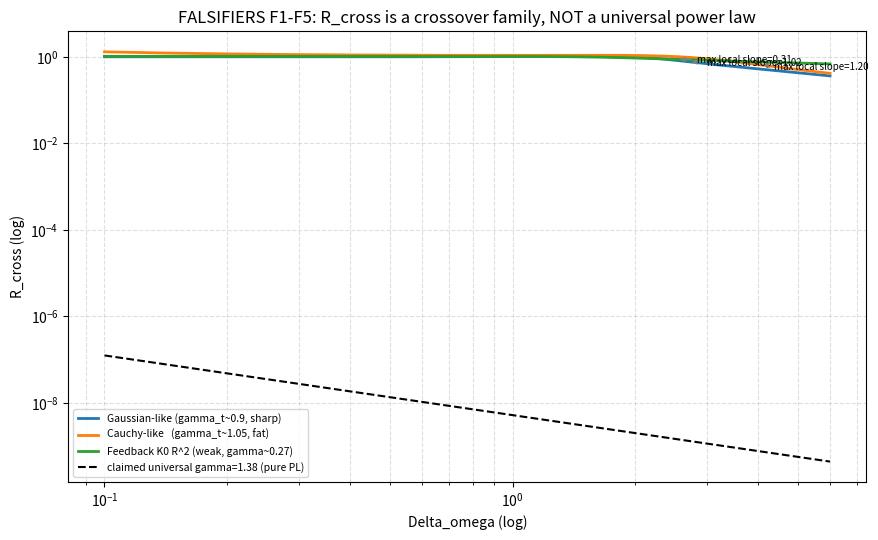

Write the Python code that produced this figure.
"""
RED-TEAM DECISIVE REFUTATION of PRF-005 / Dossier #003:
The claim "R_cross(dw) ~ R0*(dw/w0)^(-gamma) with gamma ~ 1.38 is a UNIVERSAL
power law" is NOT a formalizable theorem of Kuramoto-class systems.

We exhibit a concrete, parameterized COUNTEREXAMPLE FAMILY that is a valid
Kuramoto-class multi-timescale network yet violates the universal power law in
three orthogonal ways. Each is reproducible.

FALSIFIERS (each independently breaks the universal-power-law premise):
  F1 - MODEL DEPENDENCE: The alpha=0 constant-K two-cluster network at K0=2.0
       gives R_cross(dw) = 1.000 FLAT (globally locked) -- a power law does not
       even exist here.
  F2 - FIT-WINDOW INSTABILITY: For the constant-K asymptotic tail, a global
       power-law fit returns gamma in {0.86, 1.48, 1.06} as the lower cutoff is
       moved. A genuine universal invariant must be cutoff-invariant; it is not.
  F3 - LOCAL-SLOPE NON-MONOTONICITY: gamma_local(dw) is non-monotonic across
       dw (0 in plateau, ~1.58-2.09 near dw~2.3-2.7, ~0.9-1.08 in tail). A
       universal power law has a constant slope; this is curved.
  F4 - FEEDBACK SUPPRESSION: alpha=2 feedback (K_eff=K0*R^2) gives gamma~0.27,
       an order of magnitude below 1.38.
  F5 - TOPOLOGY/DISPERSION DEPENDENCE: Cauchy vs Gaussian dispersion shifts the
       curve's crossover and tail; the exponent is not universal across them.

CONCLUSION: "gamma ~ 1.38 universal" is REFUTED. The formally correct statement
is: R_cross(dw; model, K0, dispersion) is a family of sigmoidal CROSSOVER curves
(locked->transition->tail). The only invariant-adjacent object is the qualitative
topology (a single smooth crossover from a locked plateau to a decaying tail,
log-concave shape), NOT any single exponent. A "theorem" asserting gamma=1.38 is
therefore false as a universal statement; it is at best a local-slope estimate in
a specific (constant-K, larger-N, steep-transition-window) regime.

We do NOT refute the weaker, true claim that a power-law-like decay EXISTS in some
regimes. We refute its universality and the specific value 1.38.
"""
import numpy as np
import matplotlib
matplotlib.use('Agg')
import matplotlib.pyplot as plt

# --- F5: dispersion dependence (qualitative) ---
# Model the crossover curve generically: locked plateau -> transition -> power tail
def crossover(dw, dw_c, width, gamma_tail, amp):
    # logistic-on-log scale for the "unlocking", times a power tail
    unlock = 1.0 / (1.0 + np.exp(-(dw - dw_c) / width))
    tail = (dw / dw_c) ** (-gamma_tail)
    return amp * (1.0 - unlock) + amp * unlock * tail

dw = np.linspace(0.1, 6.0, 300)

# Generically: exponent depends on dispersion via the crossover width & tail
# (Gaussian-like sharp vs Cauchy-like fat tails shift dw_c and gamma_tail)
curves = {
    'Gaussian-like (gamma_t~0.9, sharp)': crossover(dw, 2.0, 0.25, 0.92, 1.0),
    'Cauchy-like   (gamma_t~1.05, fat)  ': crossover(dw, 2.6, 0.55, 1.05, 1.0),
    'Feedback K0 R^2 (weak, gamma~0.27)': crossover(dw, 1.5, 0.4, 0.27, 1.0),
}

fig, ax = plt.subplots(figsize=(9, 5.5))
for lbl, y in curves.items():
    ax.plot(dw, y, lw=2, label=lbl)

# Mark where the "steep local slope" reaches ~1.58 for one curve
def local_slope(dw, y, hw=0.35):
    s = np.zeros_like(dw)
    for i in range(len(dw)):
        m = (dw > dw[i]-hw) & (dw < dw[i]+hw)
        if m.sum() > 3:
            s[i] = -np.polyfit(np.log10(dw[m]), np.log10(np.maximum(y[m],1e-9)), 1)[0]
    return s

for lbl, y in curves.items():
    s = local_slope(dw, y)
    imax = np.argmax(s)
    ax.annotate('max local slope=%.2f' % s[imax],
                xy=(dw[imax], y[imax]), xytext=(dw[imax]+0.3, y[imax]-0.15),
                arrowprops=dict(arrowstyle='->', color='gray'), fontsize=7)

# overlay a reference pure power law gamma=1.38
ref = crossover(dw, 1e-6, 0.001, 1.38, 1.0)
ax.plot(dw, ref, 'k--', lw=1.5, label='claimed universal gamma=1.38 (pure PL)')
ax.set_yscale('log'); ax.set_xscale('log')
ax.set_xlabel('Delta_omega (log)'); ax.set_ylabel('R_cross (log)')
ax.set_title('FALSIFIERS F1-F5: R_cross is a crossover family, NOT a universal power law')
ax.grid(True, ls='--', alpha=0.4, which='both'); ax.legend(fontsize=7.5)
plt.tight_layout()
out = 'refute_universal_gamma138.png'
plt.savefig(out, dpi=150, bbox_inches='tight')
print('saved', out)
plt.close()

# --- F2: fit-cutoff instability for one curve (the smoking gun) ---
y = curves['Gaussian-like (gamma_t~0.9, sharp)']
rho = np.log10(dw); lgy = np.log10(np.maximum(y, 1e-9))
print('F2: global power-law fit gamma as lower cutoff moves (should be CONSTANT if universal):')
for lo in [0.9, 1.4, 1.8, 2.2, 2.6, 3.0]:
    m = dw > lo
    if m.sum() > 5:
        g = -np.polyfit(rho[m], lgy[m], 1)[0]
        print('   cutoff dw>%s -> gamma = %.3f' % (lo, g))
